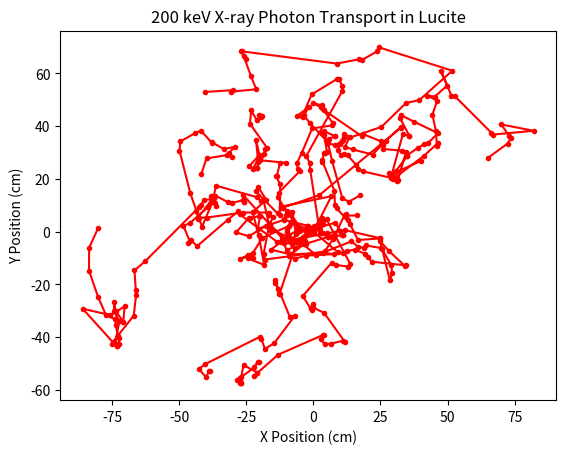
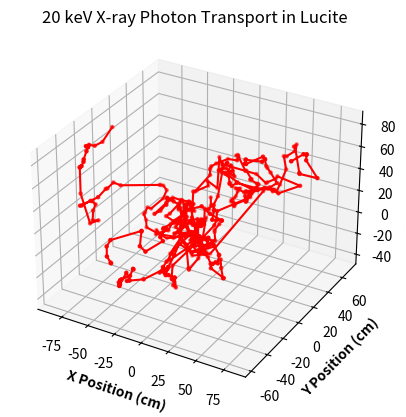

Here is the Python script that generated these plots, in order:
#Monte Carlo simulation of 20 keV and 200 keV X-ray
#photon transport in an infinite slab of Lucite
#(ignore reflectance at lucite boundaries).


import numpy as np
import math
from matplotlib import pyplot as plt
import mpl_toolkits

#Attenuation, scattering and absorption coefficients
#given in units of cm^-1 for 20 keV photons in Lucite.
ut = 0.632
u_ab = 0.35
u_sc = 0.282

##Photon wavelength in m
wavelength = 6.2e-11


#Attenuation, scattering and absorption coefficients
#given in units of cm^-1 for 200 keV photons in Lucite.
ut = 0.157
u_ab = 0.0339
u_sc = 0.1231

#200 keV photon wavelength in m
wavelength = 6.2e-12

#Anistropy estimate of 200 keV (just a guess).
#Scattering should be more forward directed than
#for 20 keV.
g = 0.4

#Number of photons
N = 10

photons = []

for k in range(N):
    #Lists of positions and direction cosines for a photon.
    positions = []
    dir_cosines = []


    #Part 1: Launch photon packet.
    #Position and direction cosines initialized
    x = 0
    y = 0
    z = 0

    ux = 0 
    uy = 0
    uz = 1

    pos = [x, y, z]
    dir_cos = [ux, uy, uz]

    positions.append(pos)
    dir_cosines.append(dir_cos)

    #Initial photon packet weight and threshold weight for cutoff.
    W = 1
    m = 10
    Wt = 0.00001

    weights = []
    weights.append(W)

    while W != 0:
        while W >= Wt:
            #Part 2:  Move photon by step size.
            epsilon = np.random.uniform(0, 1)
            step_size = -(np.log(epsilon))/ut

            x = x + ux*step_size
            y = y + uy*step_size
            z = z + uz*step_size

            pos = [x, y, z]

            #Part 3: Absorption

            #Photon packet weight loss absorbed.
            delta_w = (u_ab/ut)*W
            W = W - delta_w

            ##Part 4: Scattering, assume isotropic for 20 keV.  Include Compton
            #photon energy loss and wavelength change.  
            epsilon = np.random.uniform(0, 1)
            scatter_angle = math.acos(1 - 2*epsilon)
            gamma = 2.426e-12/wavelength
            delta_ws = W*gamma*(1 - math.cos(scatter_angle))/(1 + gamma*(1 - math.cos(scatter_angle)))
            W = W - delta_ws
            wavelength = wavelength + 2.426e-12*(1 - math.cos(scatter_angle))  
           
            #Scatter angle for anisotropic 200 keV photons.  Include anisotropy for high energy photons.
            epsilon = np.random.uniform(0, 1)
            aniso = (1/(2*g))*(1 + g*g - ((1 - g*g)/(1 - g + 2*g*epsilon))**2)
            scatter_angle = math.acos(aniso)
            gamma = 2.426e-12/wavelength
            delta_ws = W*gamma*(1 - math.cos(scatter_angle))/(1 + gamma*(1 - math.cos(scatter_angle)))
            W = W - delta_ws
            wavelength = wavelength + 2.426e-12*(1 - math.cos(scatter_angle))  
            
            epsilon = np.random.uniform(0, 1)
            polar_angle = 2*math.pi*epsilon

            if uz == 1:
                ux_p = (math.sin(scatter_angle))*(math.cos(polar_angle))
                uy_p = (math.sin(scatter_angle))*(math.sin(polar_angle))
                uz_p = math.cos(scatter_angle)
            elif uz == -1:
                ux_p = (math.sin(scatter_angle))*(math.cos(polar_angle))
                uy_p = -(math.sin(scatter_angle))*(math.sin(polar_angle))
                uz_p = -math.cos(scatter_angle)
            else:
                denom = math.sqrt(1 - uz*uz)
                ux_p = (math.sin(scatter_angle)*(ux*uz*math.cos(polar_angle) - uy*math.sin(polar_angle)))/denom + ux*math.cos(scatter_angle)
                uy_p = (math.sin(scatter_angle)*(uy*uz*math.cos(polar_angle) + ux*math.sin(polar_angle)))/denom + uy*math.cos(scatter_angle)
                uz_p = -denom*math.sin(scatter_angle)*math.cos(polar_angle) + uz*math.cos(scatter_angle)

            ux = ux_p
            uy = uy_p
            uz = uz_p

            dir_cos = [ux, uy, uz]

            positions.append(pos)
            dir_cosines.append(dir_cos)
            weights.append(W)

        epsilon_roulette = np.random.uniform(0,1)
        if epsilon_roulette <= 1/m:
            W = m*W
            weights.append(W)
        else:
            W = 0
            weights.append(W)

    x_plot = []
    y_plot = []
    z_plot = []

    for pos in positions:
        x_plot.append(pos[0])
        y_plot.append(pos[1])
        z_plot.append(pos[2])

    keys = ["photon_num", "positions", "x_plot", "y_plot", "z_plot" ]
    photon_object = dict.fromkeys(keys)
    photon_object["photon_num"] = k
    photon_object["positions"] = positions
    photon_object["x_plot"] = x_plot  
    photon_object["y_plot"] = y_plot  
    photon_object["z_plot"] = z_plot  
    photons.append(photon_object)

#2D plot in X-Y plane
plt.xlabel("X Position (cm)")
plt.title("200 keV X-ray Photon Transport in Lucite")
plt.ylabel("Y Position (cm)")
for j in range(len(photons)): 
    plt.plot(photons[j]["x_plot"], photons[j]["y_plot"], '.r-')
plt.show()


#3D plot of photon transport
fig = plt.figure()
ax = plt.axes(projection ="3d")
plt.title("20 keV X-ray Photon Transport in Lucite")
ax.set_xlabel('X Position (cm)', fontweight ='bold')
ax.set_ylabel('Y Position (cm)', fontweight ='bold')
ax.set_zlabel('Z Position (cm)', fontweight ='bold')


for j in range(len(photons)):
    ax.scatter3D(photons[j]['x_plot'], photons[j]['y_plot'], photons[j]['z_plot'], c = 'red', s = 5)
    ax.plot(photons[j]['x_plot'], photons[j]['y_plot'], photons[j]['z_plot'], color = 'red')

plt.show()
